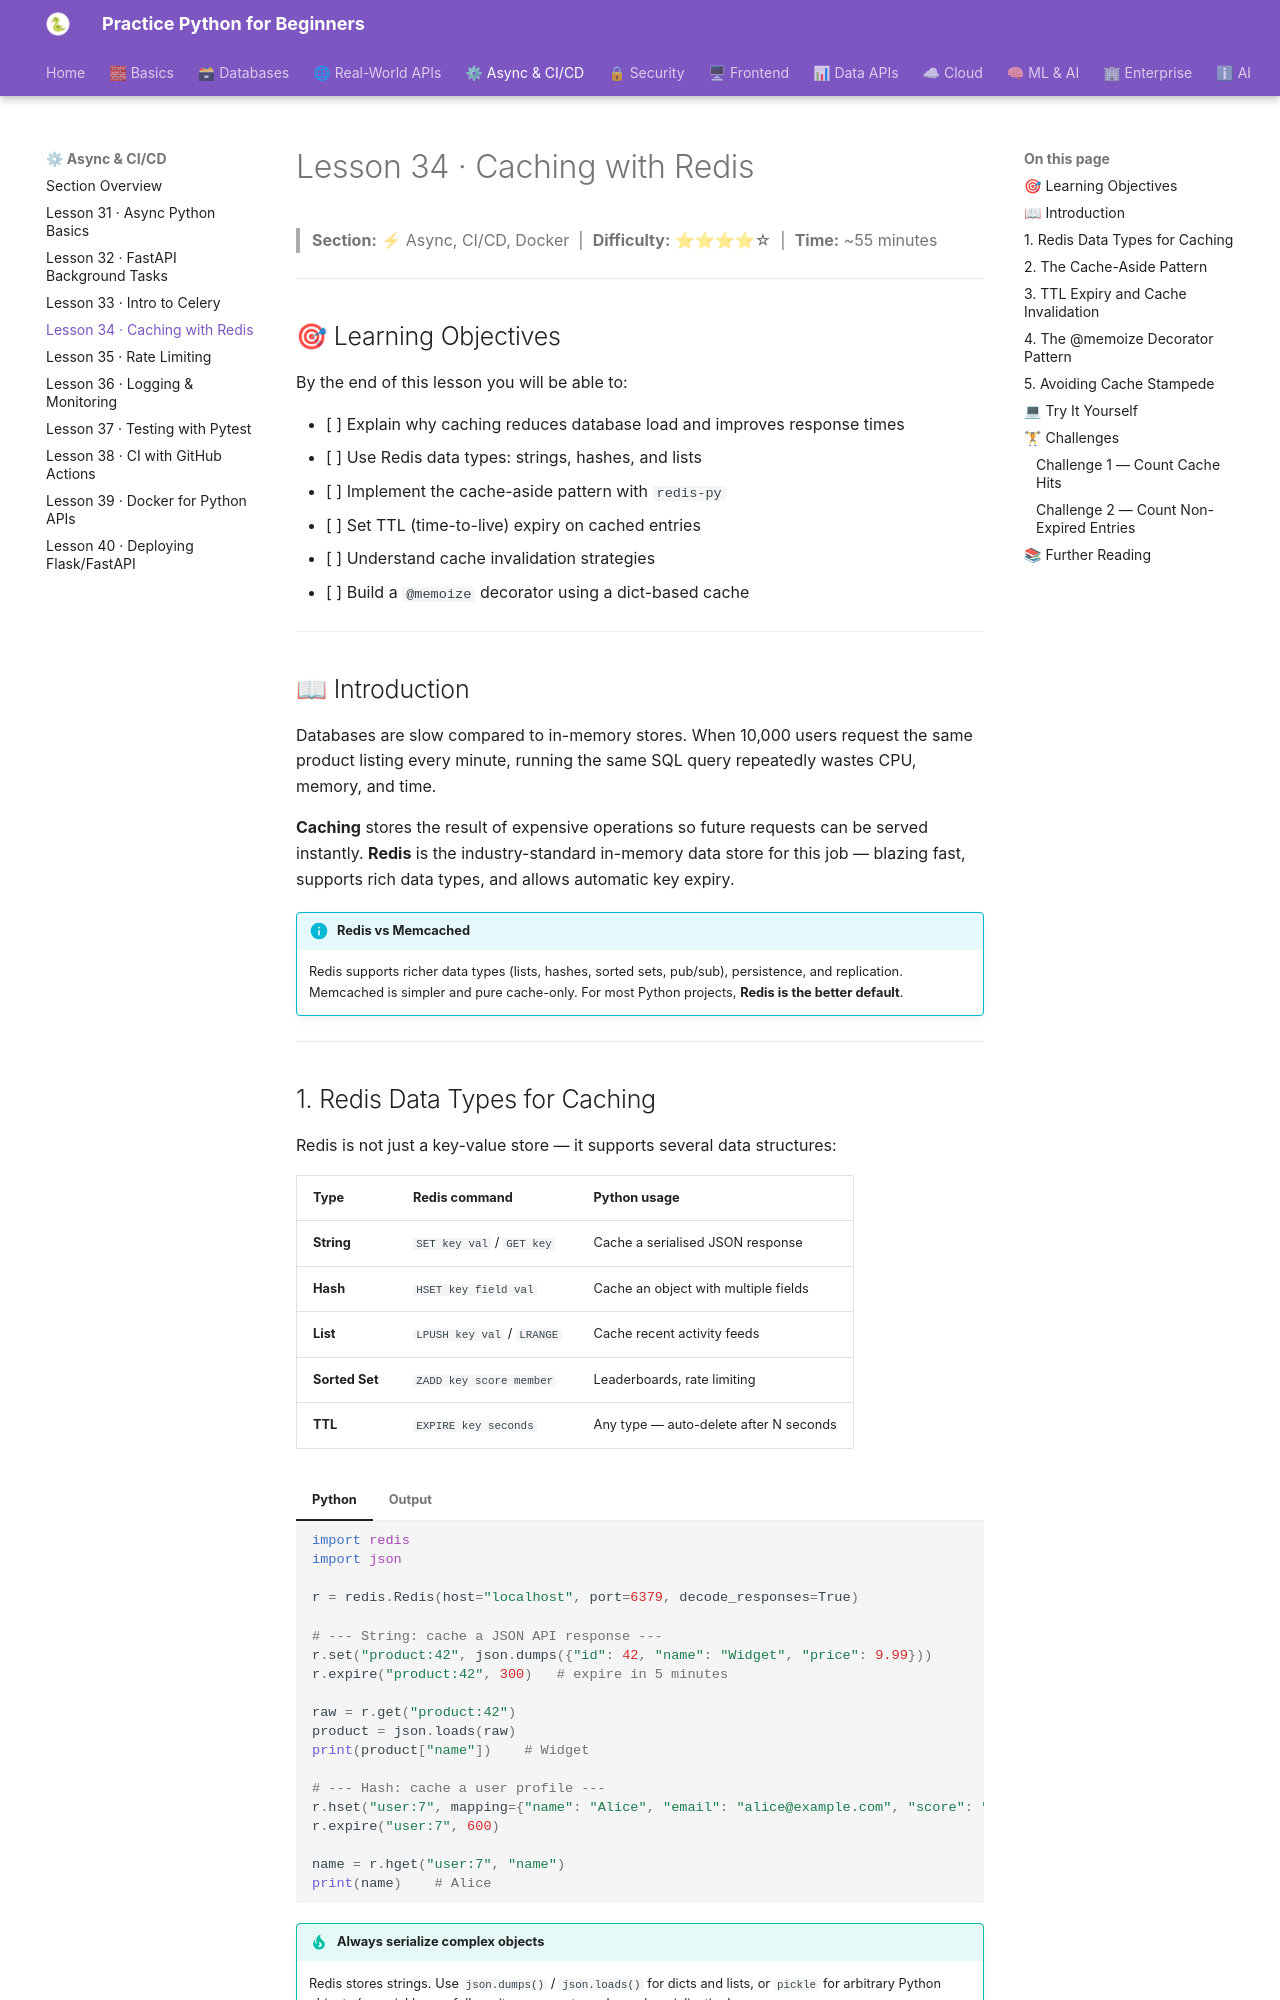

repository: practice-python-for-beginners/practice-python-for-beginners.github.io · page: 04-async-cicd/34-caching-redis/index.html · generator: mkdocs

---
title: "Lesson 34 · Caching with Redis"
description: "Speed up your Python APIs by implementing the cache-aside pattern with Redis, setting TTL expiry, avoiding cache stampedes, and building a memoize decorator."
---

# Lesson 34 · Caching with Redis

> **Section:** ⚡ Async, CI/CD, Docker &nbsp;|&nbsp; **Difficulty:** ⭐⭐⭐⭐☆ &nbsp;|&nbsp; **Time:** ~55 minutes

---

## 🎯 Learning Objectives

By the end of this lesson you will be able to:

- [ ] Explain why caching reduces database load and improves response times
- [ ] Use Redis data types: strings, hashes, and lists
- [ ] Implement the cache-aside pattern with `redis-py`
- [ ] Set TTL (time-to-live) expiry on cached entries
- [ ] Understand cache invalidation strategies
- [ ] Build a `@memoize` decorator using a dict-based cache

---

## 📖 Introduction

Databases are slow compared to in-memory stores. When 10,000 users request the same product listing every minute, running the same SQL query repeatedly wastes CPU, memory, and time.

**Caching** stores the result of expensive operations so future requests can be served instantly. **Redis** is the industry-standard in-memory data store for this job — blazing fast, supports rich data types, and allows automatic key expiry.

!!! info "Redis vs Memcached"
    Redis supports richer data types (lists, hashes, sorted sets, pub/sub), persistence, and replication. Memcached is simpler and pure cache-only. For most Python projects, **Redis is the better default**.

---
